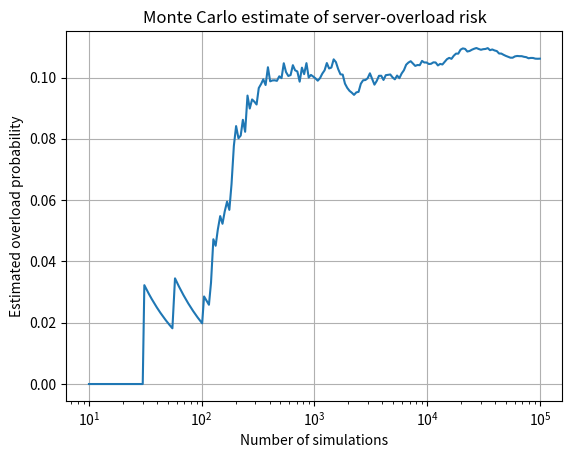
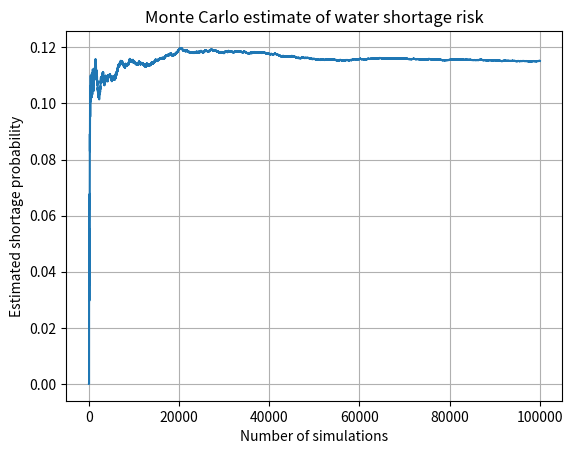

Python code for these plots, in order:

import numpy as np
import matplotlib.pyplot as plt

rng = np.random.default_rng(42)

capacity = 1000.0
mean_demand = 850.0
std_demand = 120.0

N = 100_000

# Generate random demand scenarios
demand = rng.normal(mean_demand, std_demand, N)

# Check overloaded cases
overloaded = demand > capacity

# Calculate overload probability
overload_probability = overloaded.mean()

print(f"Estimated overload probability: {overload_probability:.4%}")
print(f"Number of overload cases: {overloaded.sum()} out of {N}")

# Running probability
running_probability = np.cumsum(overloaded) / np.arange(1, N + 1)

indices = np.unique(
    np.logspace(1, np.log10(N), 200).astype(int)
) - 1

# Plot convergence graph
plt.semilogx(
    indices + 1,
    running_probability[indices]
)

plt.xlabel("Number of simulations")
plt.ylabel("Estimated overload probability")
plt.title("Monte Carlo estimate of server-overload risk")
plt.grid(True)

plt.show()






#Practice example: Estimating water shortage risk

#A water storage tank has a maximum capacity of 2,000 litres. The average daily water demand is 1,700 litres, with a standard deviation of 250 litres.

#Write a Python program using Monte Carlo Simulation to:
1.# Generate 100,000 random water-demand scenarios.
2. #Check how many scenarios exceed the tank capacity.
3. #Calculate the probability of water shortage.
4. #Print the estimated probability and number of shortage cases.
5. #Plot a graph showing how the estimated probability changes as simulations increase.



import numpy as np
import matplotlib.pyplot as plt

rng = np.random.default_rng(42)

capacity = 2000.0
mean_demand = 1700.0
std_demand = 250.0

N = 100_000

# Generate random demand
demand = rng.normal(mean_demand, std_demand, N)

# Check shortage cases
shortage = demand > capacity

# Calculate probability
shortage_probability = shortage.mean()

print(f"Estimated shortage probability: {shortage_probability:.4%}")
print(f"Number of shortage cases: {shortage.sum()} out of {N}")

# Running probability
running_probability = np.cumsum(shortage) / np.arange(1, N + 1)

# Plot graph
plt.plot(running_probability)
plt.xlabel("Number of simulations")
plt.ylabel("Estimated shortage probability")
plt.title("Monte Carlo estimate of water shortage risk")
plt.grid(True)
plt.show()
